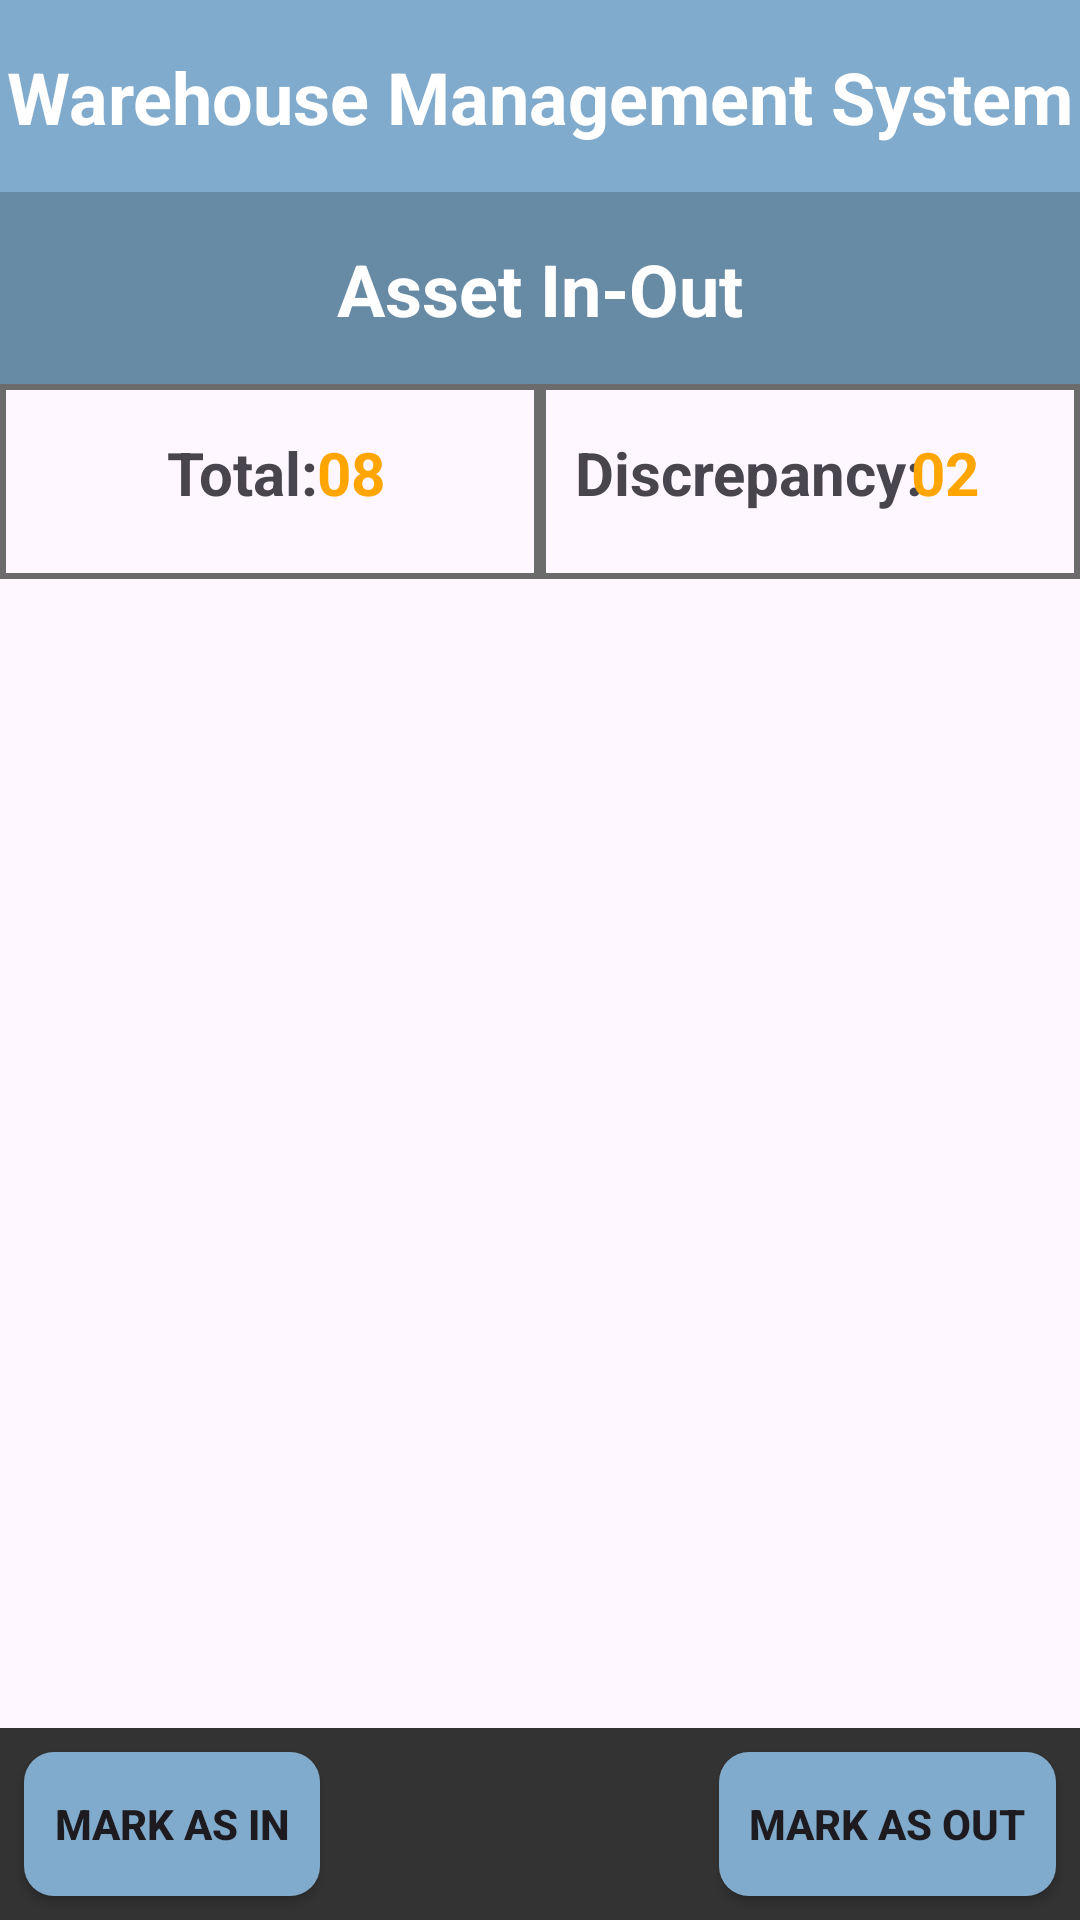

Android layout source for this screen:
<!-- AndroidManifest.xml: application theme Theme.CRFID -->
<!-- res/layout/activity_material_in_out.xml -->
<?xml version="1.0" encoding="utf-8"?>
<androidx.constraintlayout.widget.ConstraintLayout xmlns:android="http://schemas.android.com/apk/res/android"
    xmlns:app="http://schemas.android.com/apk/res-auto"
    xmlns:tools="http://schemas.android.com/tools"
    android:layout_width="match_parent"
    android:layout_height="match_parent"
    tools:context=".Material_In_Out">

    <com.google.android.material.card.MaterialCardView
        android:id="@+id/cardView3"
        android:layout_width="0dp"
        android:layout_height="65dp"
        app:cardCornerRadius="0dp"
        app:layout_constraintBottom_toBottomOf="@+id/cardView2"
        app:layout_constraintEnd_toEndOf="parent"
        app:layout_constraintHorizontal_bias="0.5"
        app:layout_constraintStart_toEndOf="@+id/cardView2"
        app:layout_constraintTop_toTopOf="@+id/cardView2"
        app:strokeColor="#6C6B6B"
        app:strokeWidth="2dp">

        <androidx.constraintlayout.widget.ConstraintLayout
            android:layout_width="match_parent"
            android:layout_height="match_parent">

            <TextView
                android:id="@+id/textView17"
                android:layout_width="wrap_content"
                android:layout_height="wrap_content"
                android:text="Discrepancy:"
                android:textSize="20sp"
                android:textStyle="bold"
                app:layout_constraintBottom_toBottomOf="parent"
                app:layout_constraintEnd_toEndOf="parent"
                app:layout_constraintHorizontal_bias="0.181"
                app:layout_constraintStart_toStartOf="parent"
                app:layout_constraintTop_toTopOf="parent"
                app:layout_constraintVertical_bias="0.421" />

            <TextView
                android:id="@+id/textViewDis"
                android:layout_width="wrap_content"
                android:layout_height="wrap_content"
                android:text="02"
                android:textColor="#FFA500"
                android:textSize="20sp"
                android:textStyle="bold"
                app:layout_constraintBottom_toBottomOf="parent"
                app:layout_constraintEnd_toEndOf="parent"
                app:layout_constraintHorizontal_bias="0.786"
                app:layout_constraintStart_toStartOf="parent"
                app:layout_constraintTop_toTopOf="parent"
                app:layout_constraintVertical_bias="0.421" />
        </androidx.constraintlayout.widget.ConstraintLayout>
    </com.google.android.material.card.MaterialCardView>

    <androidx.appcompat.widget.Toolbar
        android:id="@+id/toolbar7"
        android:layout_width="0dp"
        android:layout_height="wrap_content"
        android:background="#81abcc"
        android:minHeight="?attr/actionBarSize"
        android:theme="?attr/actionBarTheme"
        app:layout_constraintEnd_toEndOf="parent"
        app:layout_constraintStart_toStartOf="parent"
        app:layout_constraintTop_toTopOf="parent" />

    <androidx.appcompat.widget.Toolbar
        android:id="@+id/toolbar8"
        android:layout_width="0dp"
        android:layout_height="wrap_content"
        android:background="#678aa5"
        android:minHeight="?attr/actionBarSize"
        android:theme="?attr/actionBarTheme"
        app:layout_constraintEnd_toEndOf="parent"
        app:layout_constraintStart_toStartOf="parent"
        app:layout_constraintTop_toBottomOf="@+id/toolbar7" />

    <com.google.android.material.card.MaterialCardView
        android:id="@+id/cardView2"
        android:layout_width="0dp"
        android:layout_height="65dp"
        app:cardCornerRadius="0dp"
        app:layout_constraintEnd_toStartOf="@+id/cardView3"
        app:layout_constraintHorizontal_bias="0.5"
        app:layout_constraintStart_toStartOf="parent"
        app:layout_constraintTop_toBottomOf="@+id/toolbar8"
        app:strokeColor="#6C6B6B"
        app:strokeWidth="2dp">

        <androidx.constraintlayout.widget.ConstraintLayout
            android:layout_width="match_parent"
            android:layout_height="match_parent">

            <TextView
                android:id="@+id/textView12"
                android:layout_width="wrap_content"
                android:layout_height="wrap_content"
                android:text="Total: "
                android:textSize="20sp"
                android:textStyle="bold"
                app:layout_constraintBottom_toBottomOf="parent"
                app:layout_constraintEnd_toEndOf="parent"
                app:layout_constraintHorizontal_bias="0.446"
                app:layout_constraintStart_toStartOf="parent"
                app:layout_constraintTop_toTopOf="parent"
                app:layout_constraintVertical_bias="0.421" />

            <TextView
                android:id="@+id/textView13"
                android:layout_width="wrap_content"
                android:layout_height="wrap_content"
                android:text="08"
                android:textColor="#FFA500"
                android:textSize="20sp"
                android:textStyle="bold"
                app:layout_constraintBottom_toBottomOf="parent"
                app:layout_constraintEnd_toEndOf="parent"
                app:layout_constraintHorizontal_bias="0.672"
                app:layout_constraintStart_toStartOf="parent"
                app:layout_constraintTop_toTopOf="parent"
                app:layout_constraintVertical_bias="0.421" />


        </androidx.constraintlayout.widget.ConstraintLayout>
    </com.google.android.material.card.MaterialCardView>

    <androidx.appcompat.widget.Toolbar
        android:id="@+id/toolbar9"
        android:layout_width="0dp"
        android:layout_height="wrap_content"
        android:background="#333333"
        android:minHeight="?attr/actionBarSize"
        android:theme="?attr/actionBarTheme"
        app:layout_constraintBottom_toBottomOf="parent"
        app:layout_constraintEnd_toEndOf="parent"
        app:layout_constraintStart_toStartOf="parent" />

    <TextView
        android:id="@+id/textView18"
        android:layout_width="wrap_content"
        android:layout_height="wrap_content"
        android:text="Warehouse Management System"
        android:textColor="@color/white"
        android:textSize="24sp"
        android:textStyle="bold"
        app:layout_constraintBottom_toBottomOf="@id/toolbar7"
        app:layout_constraintEnd_toEndOf="@id/toolbar7"
        app:layout_constraintStart_toStartOf="@id/toolbar7"
        app:layout_constraintTop_toTopOf="@id/toolbar7"

        />

    <TextView
        android:id="@+id/textView19"
        android:layout_width="wrap_content"
        android:layout_height="wrap_content"
        android:text="Asset In-Out"
        android:textColor="@color/white"
        android:textSize="24sp"
        android:textStyle="bold"
        app:layout_constraintBottom_toBottomOf="@id/toolbar8"
        app:layout_constraintEnd_toEndOf="@id/toolbar8"
        app:layout_constraintStart_toStartOf="@id/toolbar8"
        app:layout_constraintTop_toTopOf="@id/toolbar8" />

    <androidx.appcompat.widget.AppCompatButton
        android:id="@+id/markasin"
        android:layout_width="wrap_content"
        android:layout_height="wrap_content"
        android:layout_marginStart="8dp"
        android:text="Mark As In"
        android:textStyle="bold"
        android:padding="10dp"
        app:layout_constraintBottom_toBottomOf="@id/toolbar9"
        app:layout_constraintEnd_toStartOf="@+id/markasout"
        app:layout_constraintHorizontal_bias="0.5"
        app:layout_constraintHorizontal_chainStyle="spread_inside"
        app:layout_constraintStart_toStartOf="@id/toolbar9"
        app:layout_constraintTop_toTopOf="@+id/toolbar9"
        android:background="@drawable/mark_in_out_but_color"
        />

    <androidx.appcompat.widget.AppCompatButton
        android:id="@+id/markasout"
        android:layout_width="wrap_content"
        android:layout_height="wrap_content"
        android:layout_marginEnd="8dp"
        android:padding="10dp"
        android:text="Mark As Out"
        android:textStyle="bold"
        app:layout_constraintBottom_toBottomOf="@+id/markasin"
        app:layout_constraintEnd_toEndOf="@id/toolbar9"
        app:layout_constraintHorizontal_bias="0.5"
        app:layout_constraintStart_toEndOf="@+id/markasin"
        app:layout_constraintTop_toTopOf="@+id/markasin"
        android:background="@drawable/mark_in_out_but_color"
        />

    <androidx.recyclerview.widget.RecyclerView
        android:layout_width="0dp"
        android:layout_height="0dp"
        app:layout_constraintTop_toBottomOf="@id/cardView2"
        app:layout_constraintBottom_toTopOf="@id/toolbar9"
        app:layout_constraintStart_toStartOf="parent"
        app:layout_constraintEnd_toEndOf="parent"
        tools:listitem="@layout/asset_in_out_recycler_item"
        />
</androidx.constraintlayout.widget.ConstraintLayout>
<!-- res/layout/asset_in_out_recycler_item.xml (included above) -->
<?xml version="1.0" encoding="utf-8"?>
<androidx.constraintlayout.widget.ConstraintLayout xmlns:android="http://schemas.android.com/apk/res/android"
    xmlns:app="http://schemas.android.com/apk/res-auto"
    xmlns:tools="http://schemas.android.com/tools"
    android:layout_width="match_parent"
    android:layout_height="wrap_content">

    <androidx.cardview.widget.CardView
        android:layout_width="0dp"
        android:layout_height="120dp"
        app:layout_constraintBottom_toBottomOf="parent"
        app:layout_constraintEnd_toEndOf="parent"
        app:layout_constraintStart_toStartOf="parent"
        app:layout_constraintTop_toTopOf="parent"
        app:layout_constraintVertical_bias="0.0">

        <androidx.constraintlayout.widget.ConstraintLayout
            android:layout_width="match_parent"
            android:layout_height="match_parent">

            <TextView
                android:id="@+id/assetID"
                android:layout_width="wrap_content"
                android:layout_height="wrap_content"
                android:layout_marginStart="20dp"
                android:layout_marginTop="16dp"
                android:text="Asset ID: AST4"

                android:textSize="20sp"
                android:textStyle="bold"
                app:layout_constraintBottom_toTopOf="@+id/maktx"
                app:layout_constraintEnd_toStartOf="@+id/dateTimeCurrent"
                app:layout_constraintHorizontal_chainStyle="spread_inside"
                app:layout_constraintStart_toStartOf="parent"
                app:layout_constraintTop_toTopOf="parent"
                app:layout_constraintVertical_chainStyle="packed" />

            <ImageView
                android:id="@+id/dateTimeCurrent"
                android:layout_width="50dp"
                android:layout_height="50dp"
                android:layout_marginEnd="50dp"

                android:src="@drawable/checkmark"
                app:layout_constraintBottom_toBottomOf="@+id/textView16"
                app:layout_constraintEnd_toEndOf="parent"
                app:layout_constraintHorizontal_bias="0.5"
                app:layout_constraintStart_toEndOf="@+id/assetID"
                app:layout_constraintTop_toTopOf="@+id/assetID" />

            <TextView
                android:id="@+id/maktx"
                android:layout_width="wrap_content"
                android:layout_height="wrap_content"
                android:text="Omega Aqua Terra"
                android:textSize="16sp"
                app:layout_constraintBottom_toTopOf="@+id/textView15"
                app:layout_constraintEnd_toEndOf="@+id/assetID"
                app:layout_constraintStart_toStartOf="@+id/assetID"
                app:layout_constraintTop_toBottomOf="@+id/assetID" />

            <TextView
                android:id="@+id/textView15"
                android:layout_width="wrap_content"
                android:layout_height="wrap_content"
                android:text="Omega"
                android:textSize="16sp"
                app:layout_constraintBottom_toTopOf="@+id/textView16"
                app:layout_constraintEnd_toEndOf="@+id/maktx"
                app:layout_constraintStart_toStartOf="@+id/maktx"
                app:layout_constraintTop_toBottomOf="@+id/maktx" />

            <TextView
                android:id="@+id/textView16"
                android:layout_width="wrap_content"
                android:layout_height="wrap_content"
                android:text="Watch"
                android:textSize="16sp"
                app:layout_constraintEnd_toEndOf="@+id/textView15"
                app:layout_constraintStart_toStartOf="@+id/textView15"
                app:layout_constraintTop_toBottomOf="@+id/textView15" />

        </androidx.constraintlayout.widget.ConstraintLayout>

    </androidx.cardview.widget.CardView>
</androidx.constraintlayout.widget.ConstraintLayout>
<!-- resources referenced by this layout -->
<resources>
  <!-- drawable mark_in_out_but_color (drawable) -->
  <?xml version="1.0" encoding="utf-8"?>
  <shape xmlns:android="http://schemas.android.com/apk/res/android">
  
      <solid
          android:color="#81abcc"
          />
      <corners
          android:radius="10dp"
          />
  </shape>
  <style name="Theme.CRFID" parent="Base.Theme.CRFID" />
  <style name="Base.Theme.CRFID" parent="Theme.Material3.DayNight.NoActionBar">
          
          
      </style>
  <!-- not gathered from this repository: default colours our renderer supplied (Android Studio template values) -->
  <color name="white">#FFFFFFFF</color>
</resources>
